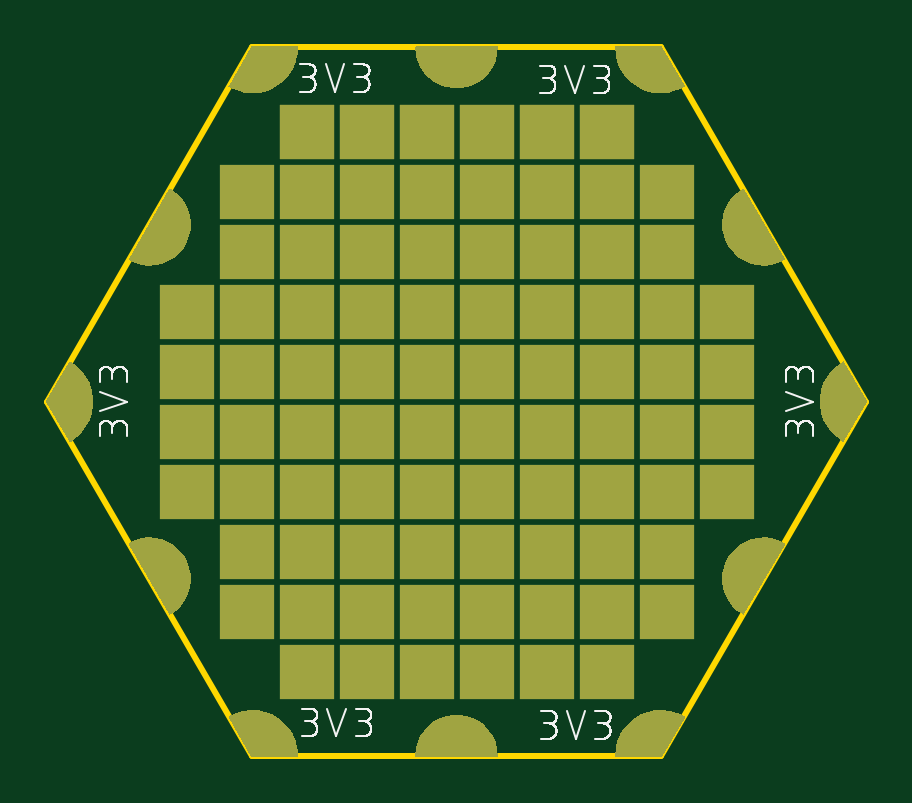
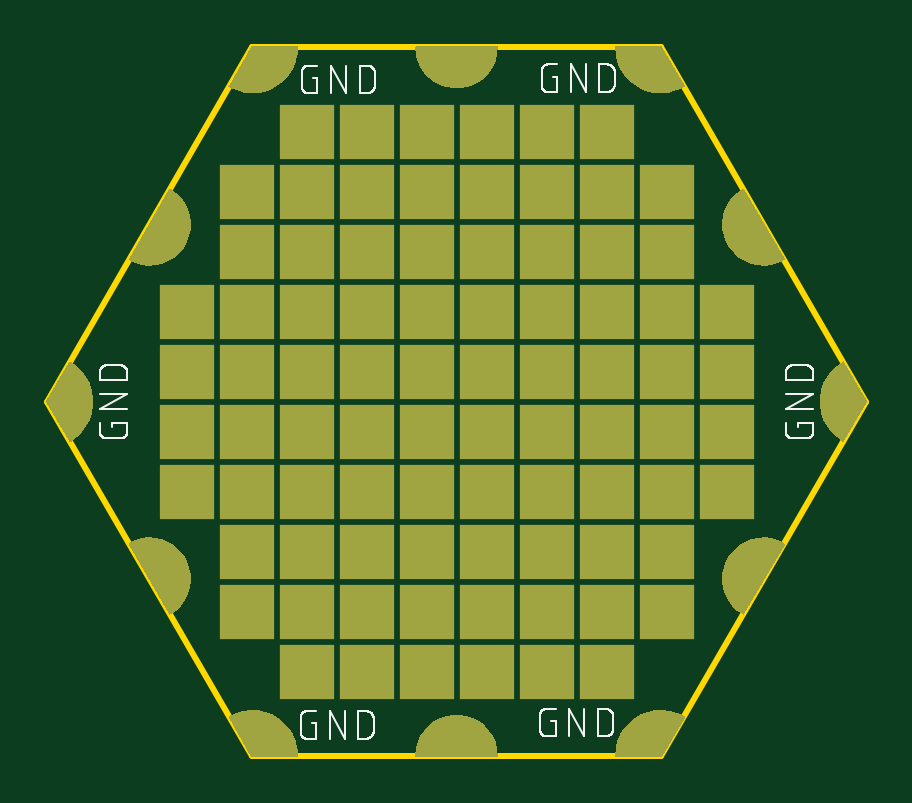
Circuit board: 9 layer files. Board 34.6 x 30.0 mm.
- bottom_copper: copper_bottom.gbr (23390 bytes)
- top_copper: copper_top.gbr (23390 bytes)
- outline: profile.gbr (429 bytes)
- bottom_silk: silkscreen_bottom.gbr (22053 bytes)
- top_silk: silkscreen_top.gbr (41281 bytes)
- bottom_mask: soldermask_bottom.gbr (23387 bytes)
- top_mask: soldermask_top.gbr (23501 bytes)
- paste: solderpaste_bottom.gbr (271 bytes)
- paste: solderpaste_top.gbr (271 bytes)

=== bottom_copper: copper_bottom.gbr (23390 bytes, source omitted) ===
=== top_copper: copper_top.gbr (23390 bytes, source omitted) ===
=== outline: profile.gbr ===
G04 EAGLE Gerber X2 export*
%TF.Part,Single*%
%TF.FileFunction,Profile,NP*%
%TF.FilePolarity,Positive*%
%TF.GenerationSoftware,Autodesk,EAGLE,8.7.1*%
%TF.CreationDate,2018-07-15T20:21:34Z*%
G75*
%MOMM*%
%FSLAX34Y34*%
%LPD*%
%AMOC8*
5,1,8,0,0,1.08239X$1,22.5*%
G01*
%ADD10C,0.254000*%


D10*
X173002Y346202D02*
X259602Y196202D01*
X432802Y196202D01*
X519402Y346202D01*
X432802Y496202D01*
X259602Y496202D01*
X173002Y346202D01*
M02*

=== bottom_silk: silkscreen_bottom.gbr (22053 bytes, source omitted) ===
=== top_silk: silkscreen_top.gbr (41281 bytes, source omitted) ===
=== bottom_mask: soldermask_bottom.gbr (23387 bytes, source omitted) ===
=== top_mask: soldermask_top.gbr (23501 bytes, source omitted) ===
=== paste: solderpaste_bottom.gbr ===
G04 EAGLE Gerber X2 export*
%TF.Part,Single*%
%TF.FileFunction,Paste,Bot*%
%TF.FilePolarity,Positive*%
%TF.GenerationSoftware,Autodesk,EAGLE,8.7.1*%
%TF.CreationDate,2018-07-15T20:21:34Z*%
G75*
%MOMM*%
%FSLAX34Y34*%
%LPD*%
%AMOC8*
5,1,8,0,0,1.08239X$1,22.5*%
G01*


M02*

=== paste: solderpaste_top.gbr ===
G04 EAGLE Gerber X2 export*
%TF.Part,Single*%
%TF.FileFunction,Paste,Top*%
%TF.FilePolarity,Positive*%
%TF.GenerationSoftware,Autodesk,EAGLE,8.7.1*%
%TF.CreationDate,2018-07-15T20:21:34Z*%
G75*
%MOMM*%
%FSLAX34Y34*%
%LPD*%
%AMOC8*
5,1,8,0,0,1.08239X$1,22.5*%
G01*


M02*

